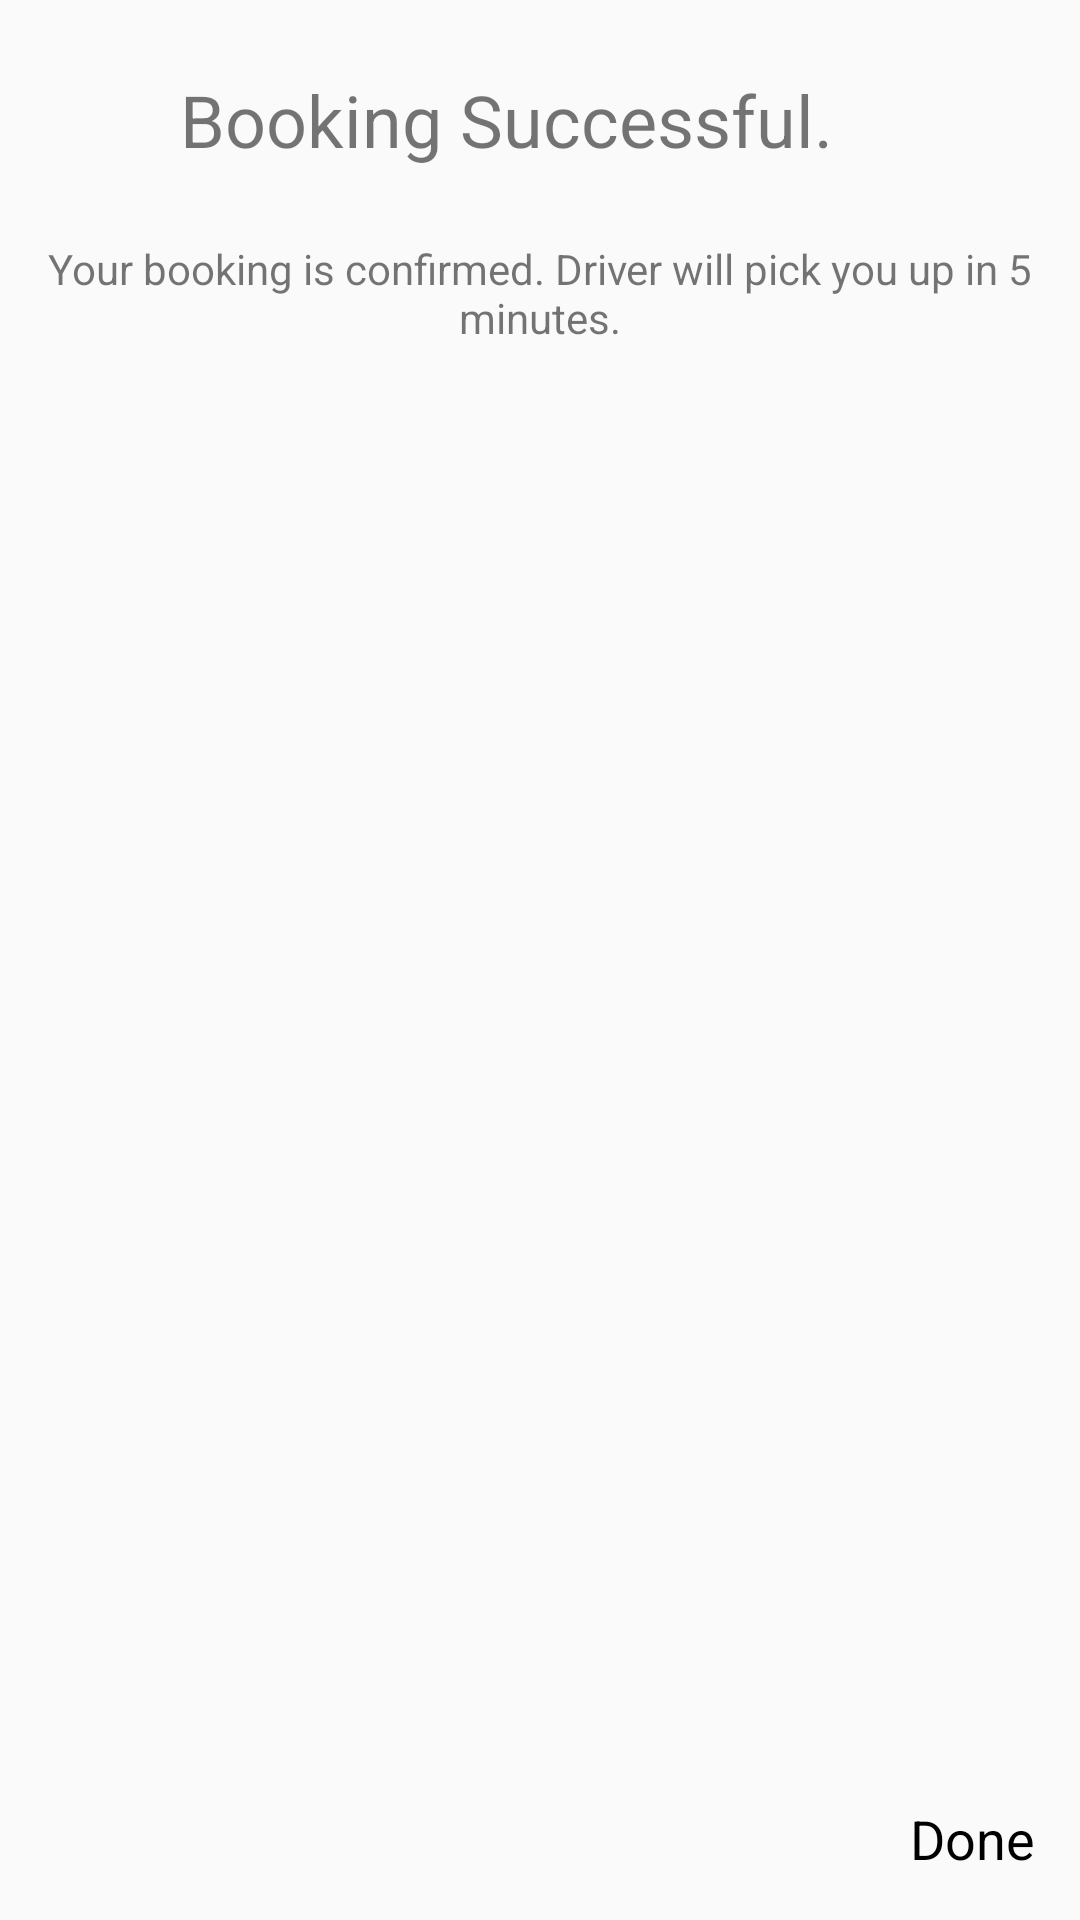

This screen was rendered from an Android layout file. Write that file and the resources it references.
<!-- AndroidManifest.xml: application theme Theme.AppCompat.Light.NoActionBar -->
<!-- res/layout/booking_confirm.xml -->
<?xml version="1.0" encoding="utf-8"?>
<LinearLayout xmlns:android="http://schemas.android.com/apk/res/android"
    xmlns:app="http://schemas.android.com/apk/res-auto"
    android:layout_width="300dp"
    android:layout_height="200dp"
    android:orientation="vertical">

    <LinearLayout
        android:layout_width="match_parent"
        android:layout_height="80dp"
        android:gravity="center"
        android:orientation="horizontal">

        <ImageView
            android:id="@+id/imageView5"
            android:layout_width="40dp"
            android:layout_height="40dp"
            android:layout_margin="10dp"
            app:srcCompat="@drawable/ok" />

        <TextView
            android:id="@+id/textView16"
            android:layout_width="wrap_content"
            android:layout_height="wrap_content"
            android:layout_weight="1"
            android:text="Booking Successful."
            android:textSize="24sp" />
    </LinearLayout>

    <LinearLayout
        android:layout_width="match_parent"
        android:layout_height="50dp"
        android:orientation="horizontal">

        <TextView
            android:id="@+id/textView18"
            android:layout_width="wrap_content"
            android:layout_height="wrap_content"
            android:layout_weight="1"
            android:text="Your booking is confirmed. Driver will pick you up in 5 minutes."
            android:textAlignment="center" />
    </LinearLayout>

    <RelativeLayout
        android:layout_width="match_parent"
        android:layout_height="match_parent">

        <TextView
            android:id="@+id/btnDone"
            android:layout_width="wrap_content"
            android:layout_height="wrap_content"
            android:layout_alignParentBottom="true"
            android:layout_alignParentEnd="true"
            android:layout_margin="15dp"
            android:text="Done"
            android:textColor="@android:color/black"
            android:textSize="18sp" />
    </RelativeLayout>
</LinearLayout>
<!-- resources referenced by this layout -->
<resources>
  <!-- drawable ok: png bitmap (drawable, 6240 bytes) -->
</resources>
